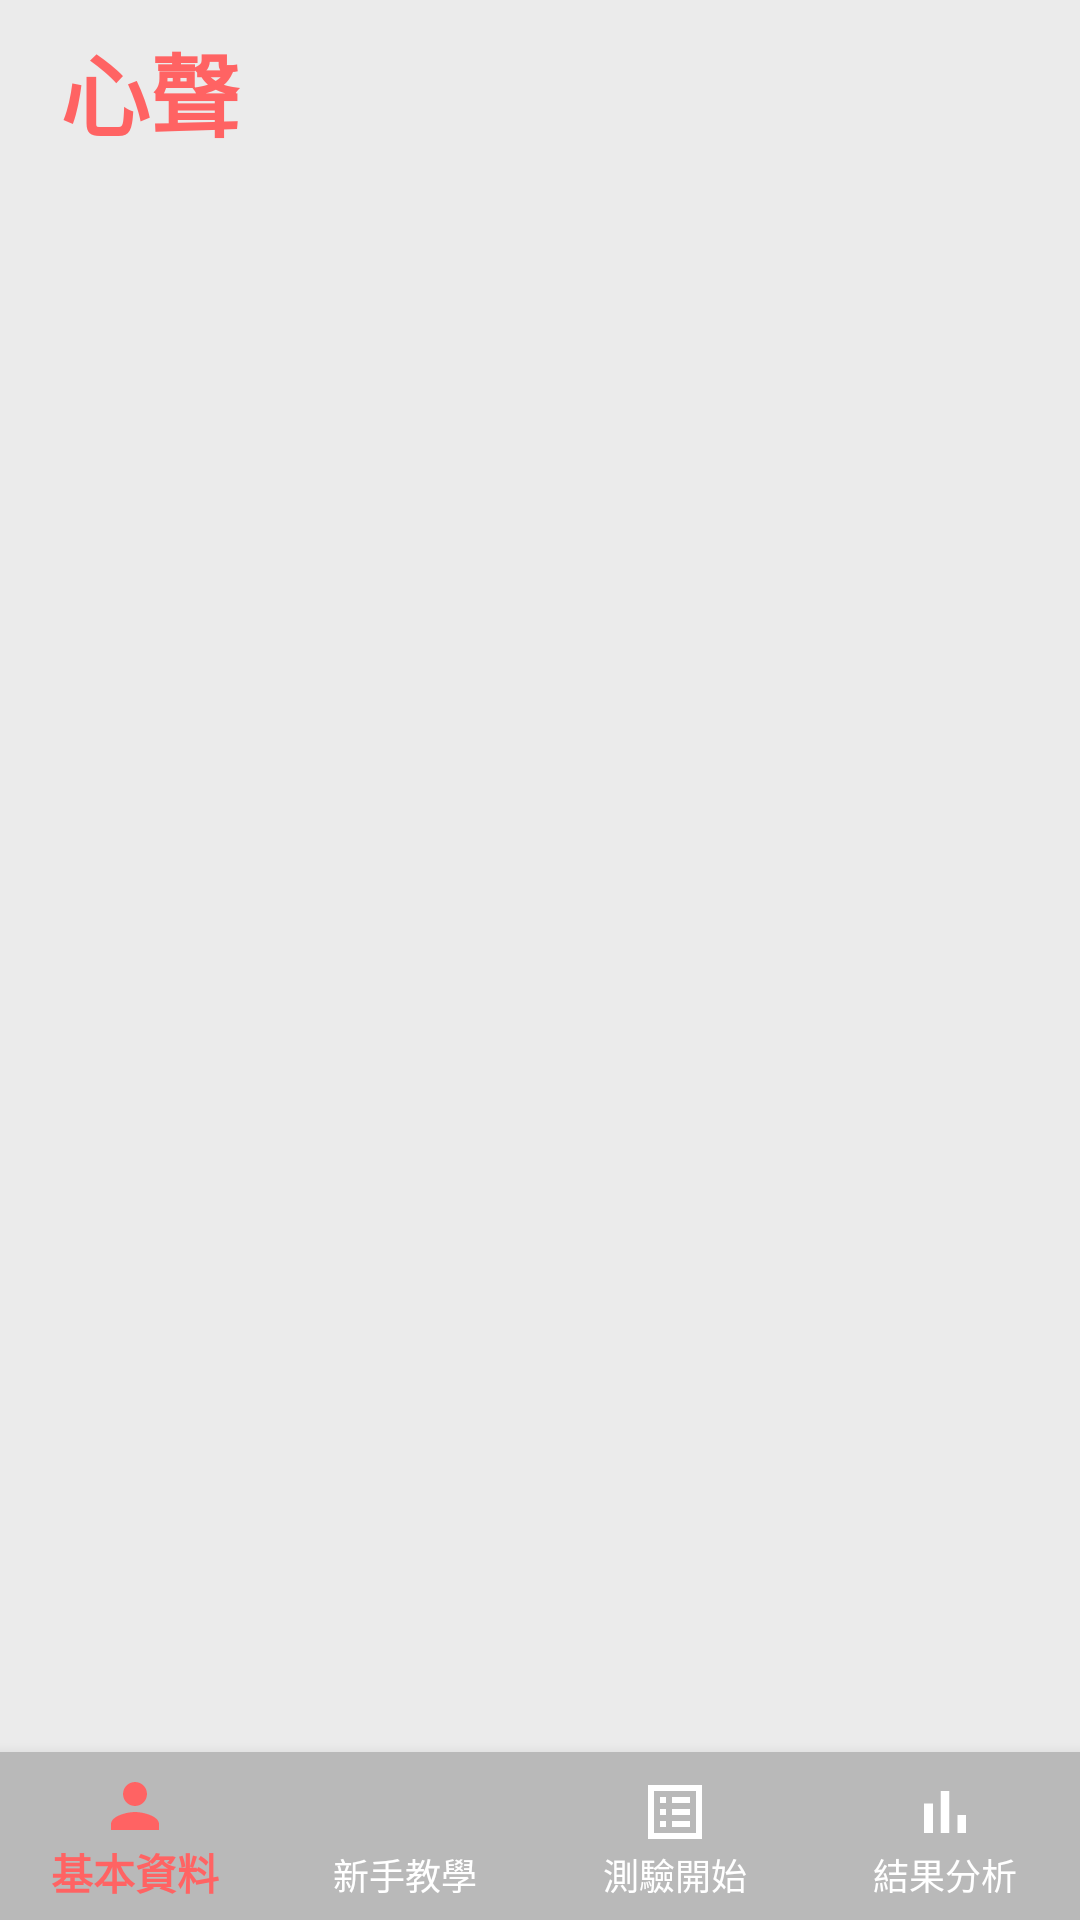

This screen was rendered from an Android layout file. Write that file and the resources it references.
<!-- AndroidManifest.xml: application theme Theme.HeartSound.NoActionBar -->
<!-- res/layout/activity_main2.xml -->
<?xml version="1.0" encoding="utf-8"?>

<RelativeLayout xmlns:android="http://schemas.android.com/apk/res/android"
    xmlns:app="http://schemas.android.com/apk/res-auto"
    xmlns:tools="http://schemas.android.com/tools"
    android:layout_width="match_parent"
    android:layout_height="match_parent"
    android:background="#EBEBEB"
    tools:context=".MainActivity2">

    <FrameLayout
        android:id="@+id/fragment_container"
        android:layout_width="match_parent"
        android:layout_height="match_parent"
        android:layout_above="@id/bottom_navigation"
        android:layout_below="@id/constraint_layout" />

    <android.support.design.widget.BottomNavigationView
        android:id="@+id/bottom_navigation"
        android:layout_width="match_parent"
        android:layout_height="wrap_content"
        android:layout_alignParentBottom="true"
        android:background="#B9B9B9"
        app:labelVisibilityMode="labeled"
        app:menu="@menu/bottom_navigation"
        app:itemIconTint="@drawable/bottom_navigation_color_selector"
        app:itemTextColor="@drawable/bottom_navigation_color_selector"
        />

    <android.support.constraint.ConstraintLayout
        android:id="@+id/constraint_layout"
        android:layout_width="match_parent"
        android:layout_height="60dp">

        <TextView
            android:id="@+id/main2title"
            android:layout_width="wrap_content"
            android:layout_height="wrap_content"
            android:layout_marginStart="20dp"
            android:text="心聲"
            android:textColor="#FF6363"
            android:textSize="30sp"
            android:textStyle="bold"
            app:layout_constraintBottom_toBottomOf="parent"
            app:layout_constraintStart_toStartOf="parent"
            app:layout_constraintTop_toTopOf="parent" />

        <ImageView
            android:id="@+id/imageView2"
            android:layout_width="35dp"
            android:layout_height="40dp"
            android:layout_marginStart="8dp"
            android:layout_marginTop="10dp"
            android:layout_marginEnd="288dp"
            android:layout_marginBottom="10dp"
            app:layout_constraintBottom_toBottomOf="parent"
            app:layout_constraintEnd_toEndOf="parent"
            app:layout_constraintStart_toEndOf="@+id/main2title"
            app:layout_constraintTop_toTopOf="parent"
            app:srcCompat="@drawable/ic_baseline_location_on_24" />
    </android.support.constraint.ConstraintLayout>


</RelativeLayout>
<!-- resources referenced by this layout -->
<resources>
  <!-- drawable bottom_navigation_color_selector (drawable) -->
  <?xml version="1.0" encoding="utf-8"?>
  
  <selector xmlns:android="http://schemas.android.com/apk/res/android">
      <item android:color="@color/colortextDark"
          android:state_checked="true" />
  
      <item android:color="@color/colortext"
          android:state_checked="false" />
  </selector>
  <!-- drawable ic_baseline_location_on_24 (drawable) -->
  <vector xmlns:android="http://schemas.android.com/apk/res/android"
      android:width="24dp"
      android:height="24dp"
      android:viewportWidth="24"
      android:viewportHeight="24"
      android:tint="#FF6363">
    <path
        android:fillColor="@android:color/white"
        android:pathData="M12,2C8.13,2 5,5.13 5,9c0,5.25 7,13 7,13s7,-7.75 7,-13c0,-3.87 -3.13,-7 -7,-7zM12,11.5c-1.38,0 -2.5,-1.12 -2.5,-2.5s1.12,-2.5 2.5,-2.5 2.5,1.12 2.5,2.5 -1.12,2.5 -2.5,2.5z"/>
  </vector>
  <style name="Theme.HeartSound.NoActionBar">
      <item name="windowNoTitle">true</item>
      <item name="windowActionBar">false</item>
      <item name="android:windowFullscreen">false</item>
  </style>
  <color name="colortextDark">#FF6363</color>
  <color name="colortext">#FFFFFF</color>
</resources>
